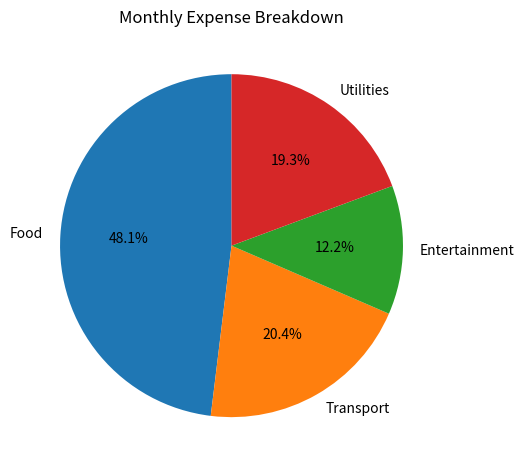

Source code (Python):
# Exercise 55: Budget Planner
# Objective: Monthly budget tracker with overspend alerts + matplotlib pie chart
# Install: pip install matplotlib

import matplotlib
matplotlib.use("Agg")   # non-interactive backend — saves to file
import matplotlib.pyplot as plt

class Category:
    def __init__(self, name, limit):
        self.name  = name
        self.limit = limit
        self.spent = 0.0

    def add_expense(self, amount):
        self.spent += amount
        if self.spent > self.limit:
            print(f"  WARNING: '{self.name}' exceeded budget! "
                  f"(Rs.{self.spent:.0f} / Rs.{self.limit:.0f})")

categories = {
    "Food":          Category("Food",          8000),
    "Transport":     Category("Transport",     3000),
    "Entertainment": Category("Entertainment", 2000),
    "Utilities":     Category("Utilities",     4000),
}

transactions = [
    ("Food", 1200), ("Transport", 500),  ("Food", 3000),
    ("Entertainment", 800), ("Food", 4500), ("Utilities", 3500),
    ("Transport", 3200),    ("Entertainment", 1400),
]

print("Recording expenses:")
for cat, amount in transactions:
    categories[cat].add_expense(amount)

print("\nBudget Summary:")
print(f"{'Category':<18} {'Limit':>8} {'Spent':>8} {'Status':>8}")
print("-" * 46)
for c in categories.values():
    status = "OVER" if c.spent > c.limit else "OK"
    print(f"{c.name:<18} Rs.{c.limit:>6.0f} Rs.{c.spent:>6.0f} {status:>8}")

labels = [c.name for c in categories.values()]
sizes  = [c.spent for c in categories.values()]
fig, ax = plt.subplots()
ax.pie(sizes, labels=labels, autopct="%1.1f%%", startangle=90)
ax.set_title("Monthly Expense Breakdown")
plt.tight_layout()
plt.savefig("budget_chart.png")
print("\nPie chart saved -> budget_chart.png")
